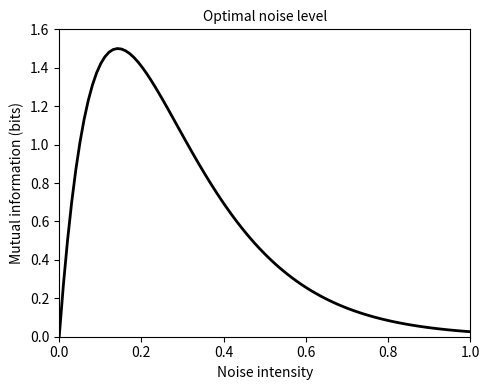

Here is the Python script that generated this plot:
from scipy import signal
import matplotlib.pyplot as plt

# Definiowanie systemu
sys = ([1], [1, 2, 1])

# Obliczanie odpowiedzi impulsowej
time, y_amp = signal.impulse(sys)

# Normalizacja zakresu do nowych wymagań (0-1 dla X, 0-1.5 dla Y)
time_normalized = time / max(time)  # Skala od 0 do 1
y_amp_normalized = y_amp / max(y_amp) * 1.5  # Skala od 0 do 1.5

# Dodaj tutaj rozmiar figury
plt.figure(figsize=(5, 4))

# Rysowanie wykresu odpowiedzi impulsowej
plt.plot(time_normalized, y_amp_normalized, color='black', linewidth=2)

# Ustawienie etykiet osi
plt.title('Optimal noise level', fontsize=10)
plt.xlabel("Noise intensity")
plt.ylabel("Mutual information (bits)")

# Zakresy osi są teraz dopasowane do wymagań
plt.xlim(0, 1)
plt.ylim(0, 1.6)

# Wyświetlenie wykresu
plt.tight_layout()
plt.show()
